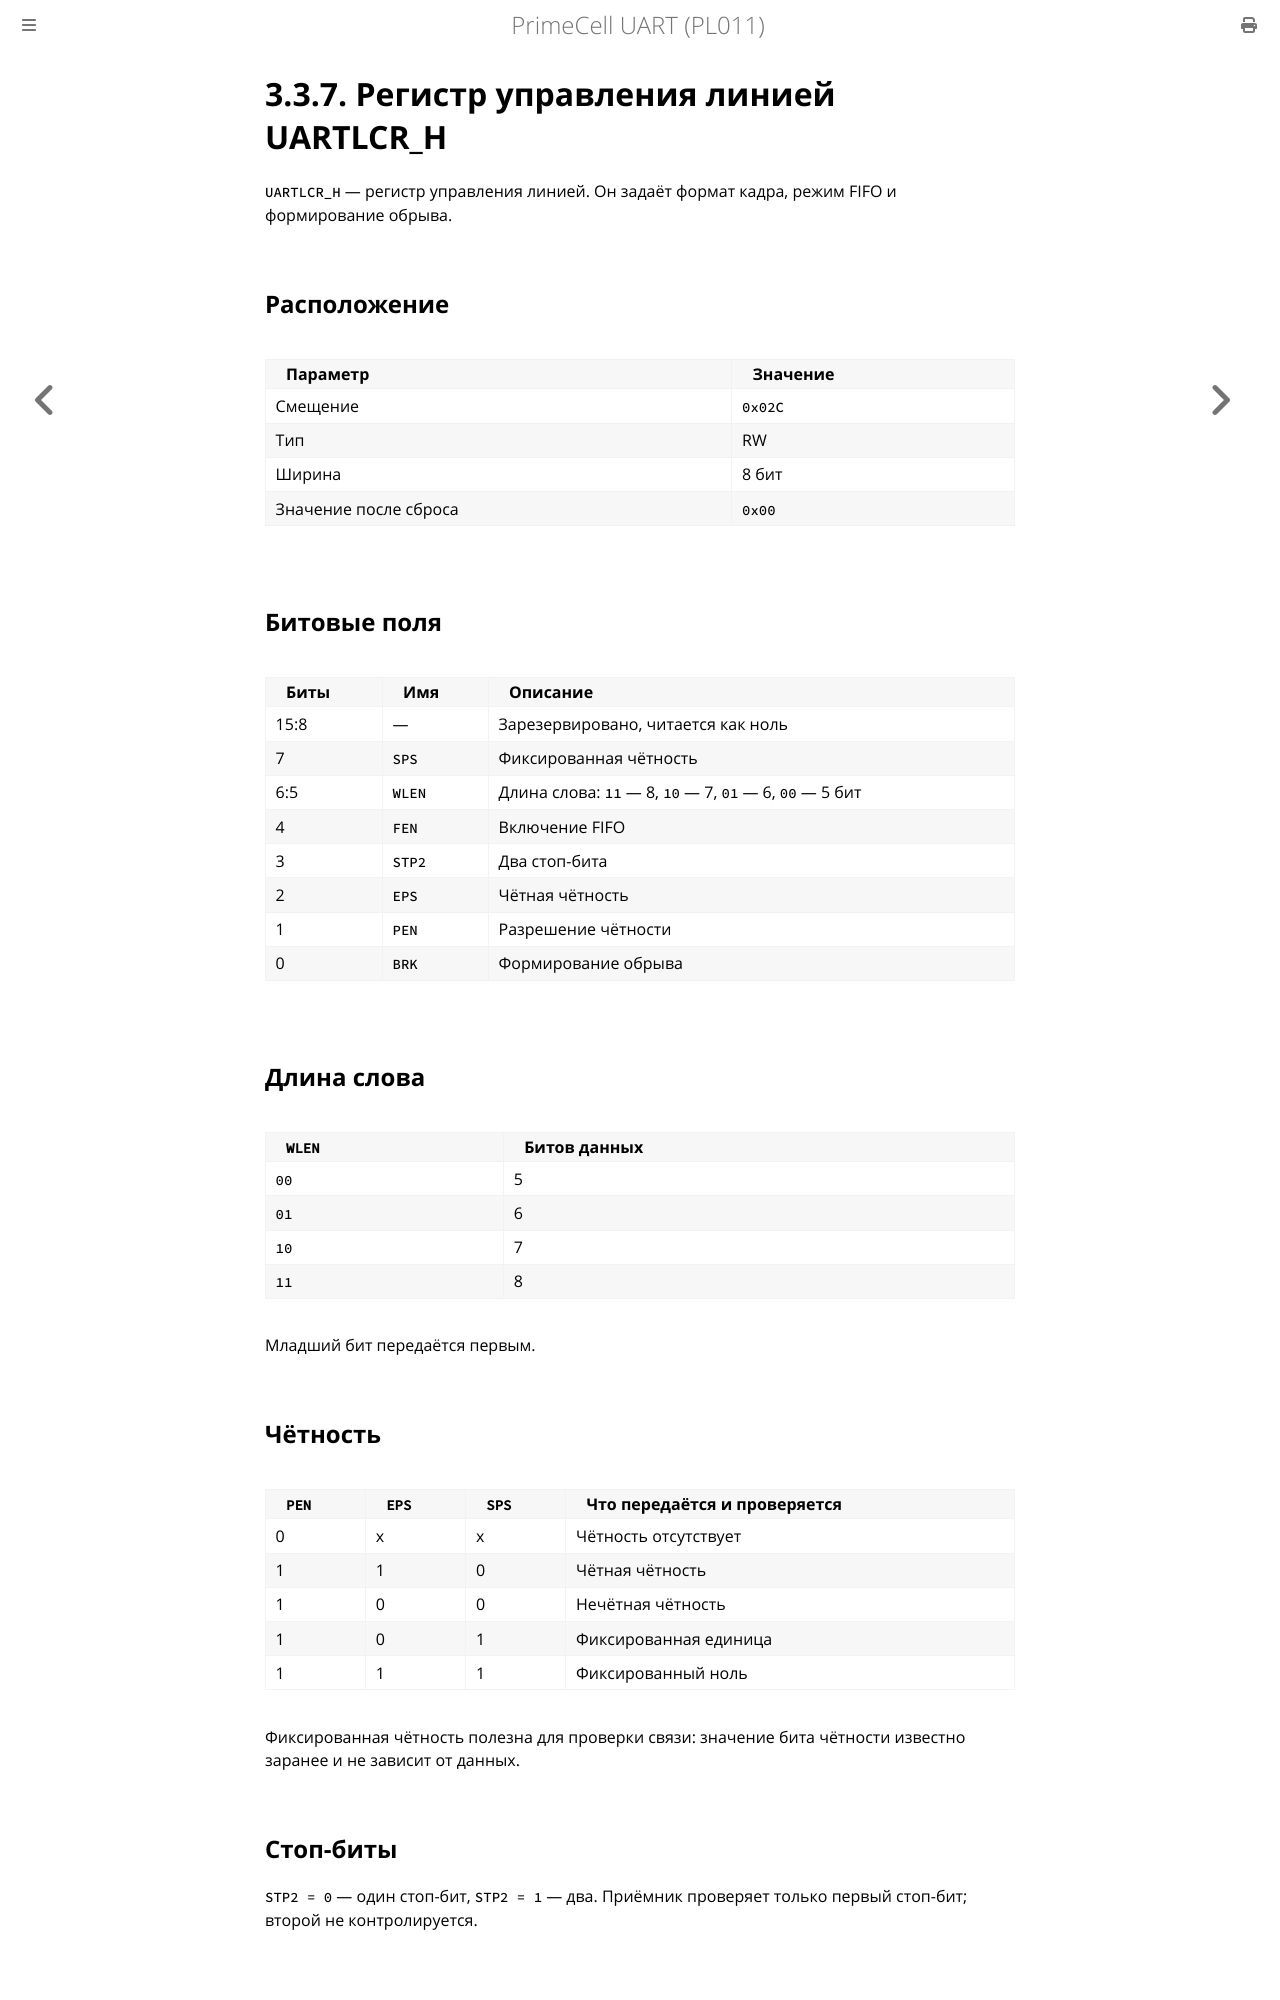

repository: MiCkEyZzZ/pl011 · page: ch03-uartlcr.html · generator: mdbook

# 3.3.7. Регистр управления линией UARTLCR_H

`UARTLCR_H` — регистр управления линией. Он задаёт формат кадра, режим
FIFO и формирование обрыва.

## Расположение

| Параметр | Значение |
|----------|----------|
| Смещение | `0x02C` |
| Тип | RW |
| Ширина | 8 бит |
| Значение после сброса | `0x00` |

## Битовые поля

| Биты | Имя | Описание |
|------|-----|----------|
| 15:8 | — | Зарезервировано, читается как ноль |
| 7 | `SPS` | Фиксированная чётность |
| 6:5 | `WLEN` | Длина слова: `11` — 8, `10` — 7, `01` — 6, `00` — 5 бит |
| 4 | `FEN` | Включение FIFO |
| 3 | `STP2` | Два стоп-бита |
| 2 | `EPS` | Чётная чётность |
| 1 | `PEN` | Разрешение чётности |
| 0 | `BRK` | Формирование обрыва |

## Длина слова

| `WLEN` | Битов данных |
|--------|--------------|
| `00` | 5 |
| `01` | 6 |
| `10` | 7 |
| `11` | 8 |

Младший бит передаётся первым.

## Чётность

| `PEN` | `EPS` | `SPS` | Что передаётся и проверяется |
|-------|-------|-------|------------------------------|
| 0 | x | x | Чётность отсутствует |
| 1 | 1 | 0 | Чётная чётность |
| 1 | 0 | 0 | Нечётная чётность |
| 1 | 0 | 1 | Фиксированная единица |
| 1 | 1 | 1 | Фиксированный ноль |

Фиксированная чётность полезна для проверки связи: значение бита
чётности известно заранее и не зависит от данных.

## Стоп-биты

`STP2 = 0` — один стоп-бит, `STP2 = 1` — два. Приёмник проверяет только
первый стоп-бит; второй не контролируется.

## FIFO

`FEN = 1` включает FIFO глубиной 16 символов. `FEN = 0` превращает
их в удерживающие регистры глубиной 1 символ. Очистка FIFO выполняется
переходом `FEN` из 1 в 0 — содержимое при этом теряется.
